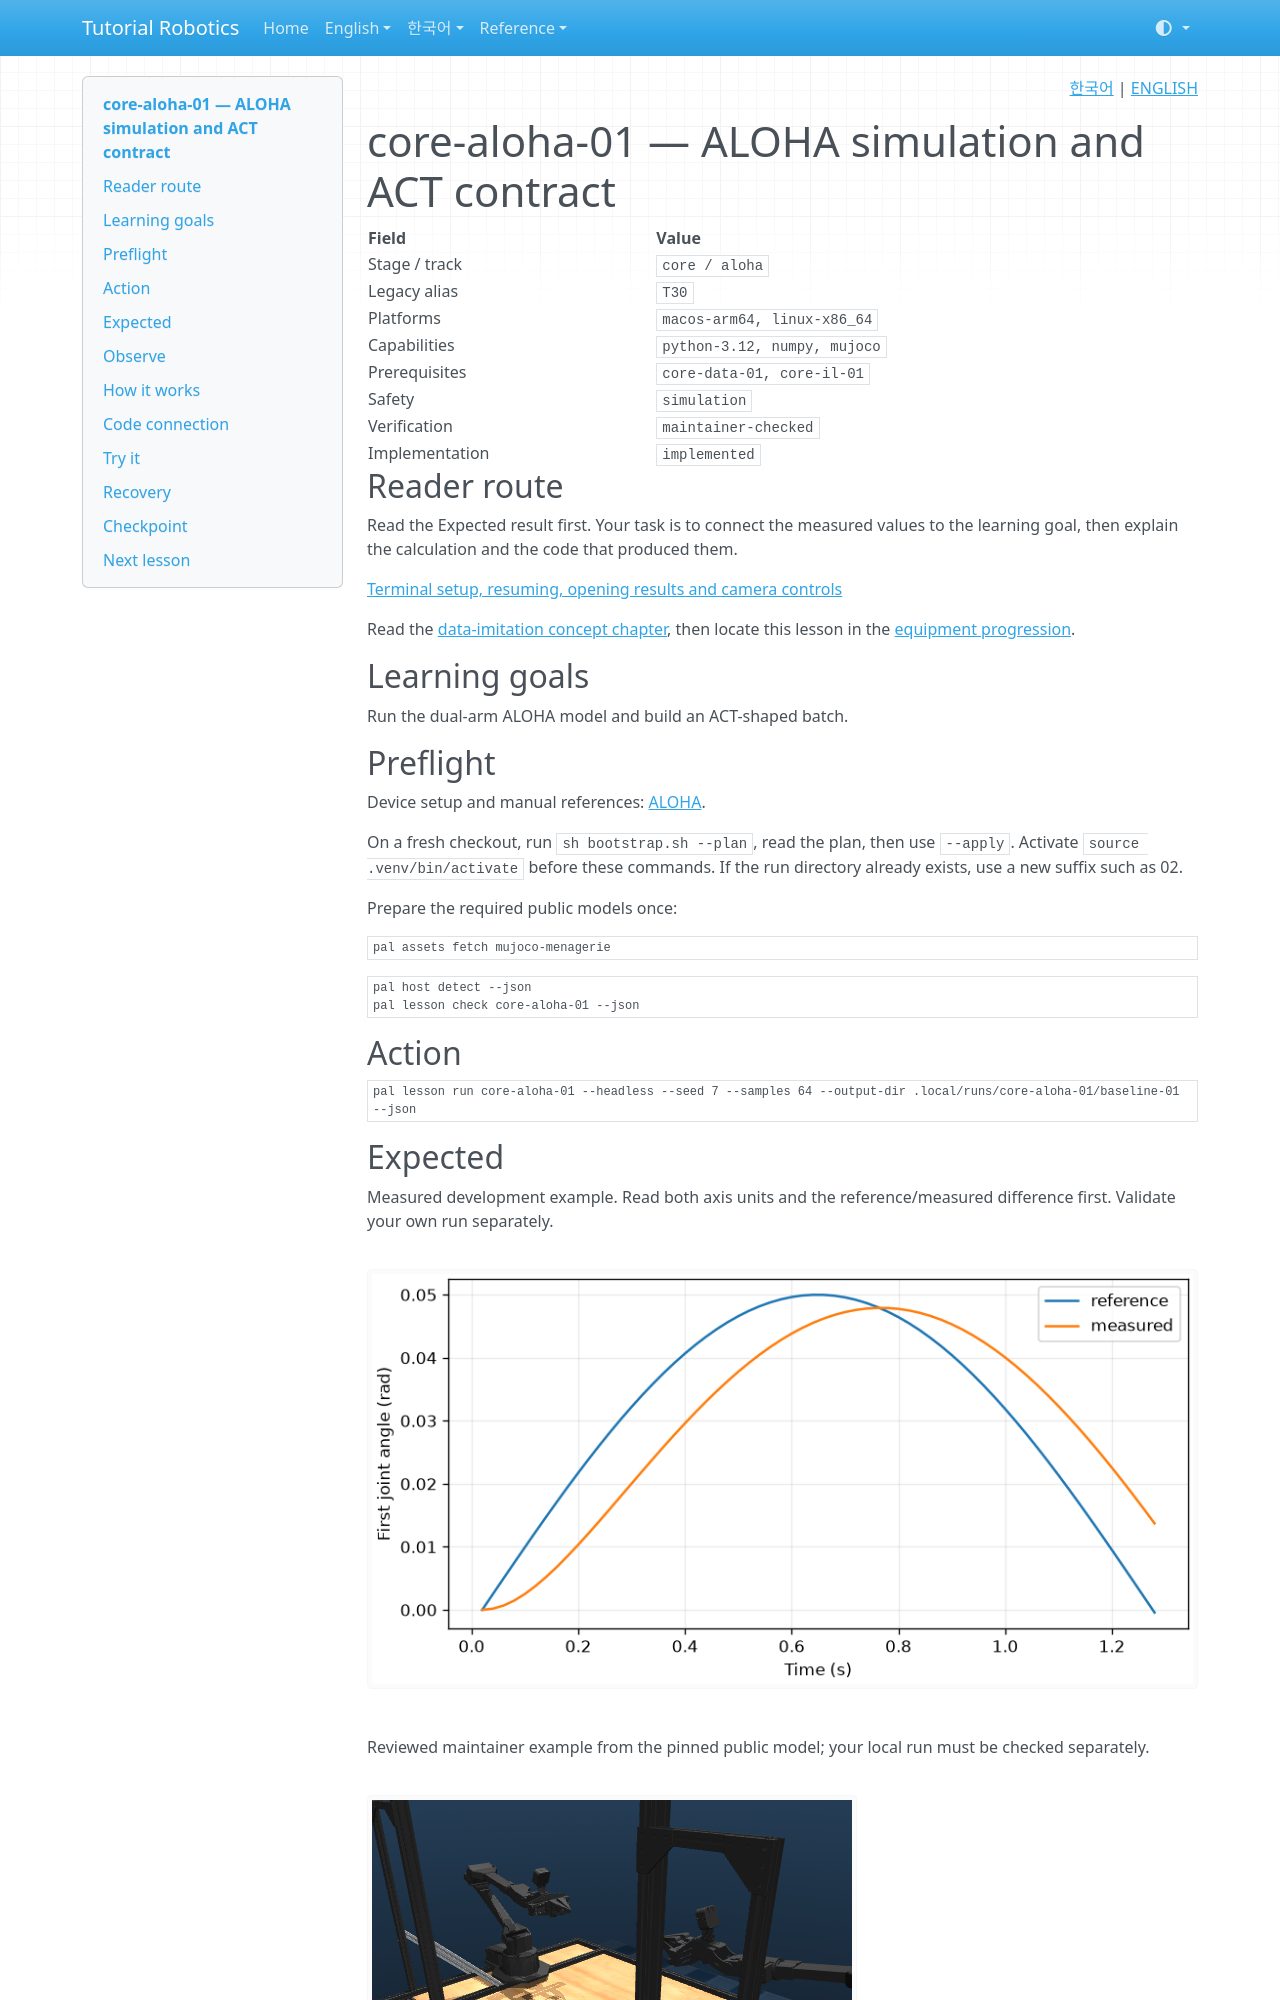

repository: terryum/tutorial-robotics · page: en/lessons/core-aloha-01/index.html · generator: mkdocs

<!-- pal:language:start -->
<p align="right">
  <a href="../../ko/lessons/core-aloha-01.md" lang="ko">한국어</a> | <a href="core-aloha-01.md" lang="en">ENGLISH</a>
</p>
<!-- pal:language:end -->

# core-aloha-01 — ALOHA simulation and ACT contract

<!-- pal:metadata:start -->
| Field | Value |
|---|---|
| Stage / track | `core / aloha` |
| Legacy alias | `T30` |
| Platforms | `macos-arm64, linux-x86_64` |
| Capabilities | `python-3.12, numpy, mujoco` |
| Prerequisites | `core-data-01, core-il-01` |
| Safety | `simulation` |
| Verification | `maintainer-checked` |
| Implementation | `implemented` |
<!-- pal:metadata:end -->

## Reader route

Read the Expected result first. Your task is to connect the measured values to the learning goal, then explain the calculation and the code that produced them.

[Terminal setup, resuming, opening results and camera controls](../READER_GUIDE.md)

Read the [data-imitation concept chapter](../concepts/data-imitation.md), then locate this lesson in the [equipment progression](../equipment-stages.md).

## Learning goals

Run the dual-arm ALOHA model and build an ACT-shaped batch.

## Preflight

Device setup and manual references: [ALOHA](../setup/aloha.md).

On a fresh checkout, run `sh bootstrap.sh --plan`, read the plan, then use `--apply`. Activate `source .venv/bin/activate` before these commands. If the run directory already exists, use a new suffix such as 02.

Prepare the required public models once:

```bash
pal assets fetch mujoco-menagerie
```

```bash
pal host detect --json
pal lesson check core-aloha-01 --json
```

## Action

```bash
pal lesson run core-aloha-01 --headless --seed 7 --samples 64 --output-dir .local/runs/core-aloha-01/baseline-01 --json
```

## Expected

Measured development example. Read both axis units and the reference/measured difference first. Validate your own run separately.

![core-aloha-01 measured plot](../../assets/examples/core-aloha-01-plot.png)

Reviewed maintainer example from the pinned public model; your local run must be checked separately.

![core-aloha-01 frame.png](../../assets/examples/core-aloha-01-frame.png)

Inspect act-batch.npz shapes, observation.png and the fourteen action channels. Changing the first target amplitude should change the motion while preserving batch dimensions.

Common artifacts are summary.json, trace.csv, experiment.json, plot.png, run.json and lesson-report.md. Model lessons also produce frame.png or the external stack's evaluation/Isaac image. Inspect axes, units and camera framing, not only file size.

```bash
pal lesson check core-aloha-01 --run-dir .local/runs/core-aloha-01/baseline-01 --json
```

## Observe

Read the metric units, observed_first/observed_last and checks first. Inspection validates saved files, exits, and leaves completion unchanged.

```bash
pal lesson inspect core-aloha-01 --run-dir .local/runs/core-aloha-01/baseline-01 --json
```

Open the plot on macOS (closing the image preserves the run):

```bash
open .local/runs/core-aloha-01/baseline-01/plot.png
```

On other systems, open the same PNG in your file manager. Read the raw values from this JSON:

```bash
python -m json.tool .local/runs/core-aloha-01/baseline-01/experiment.json
```
